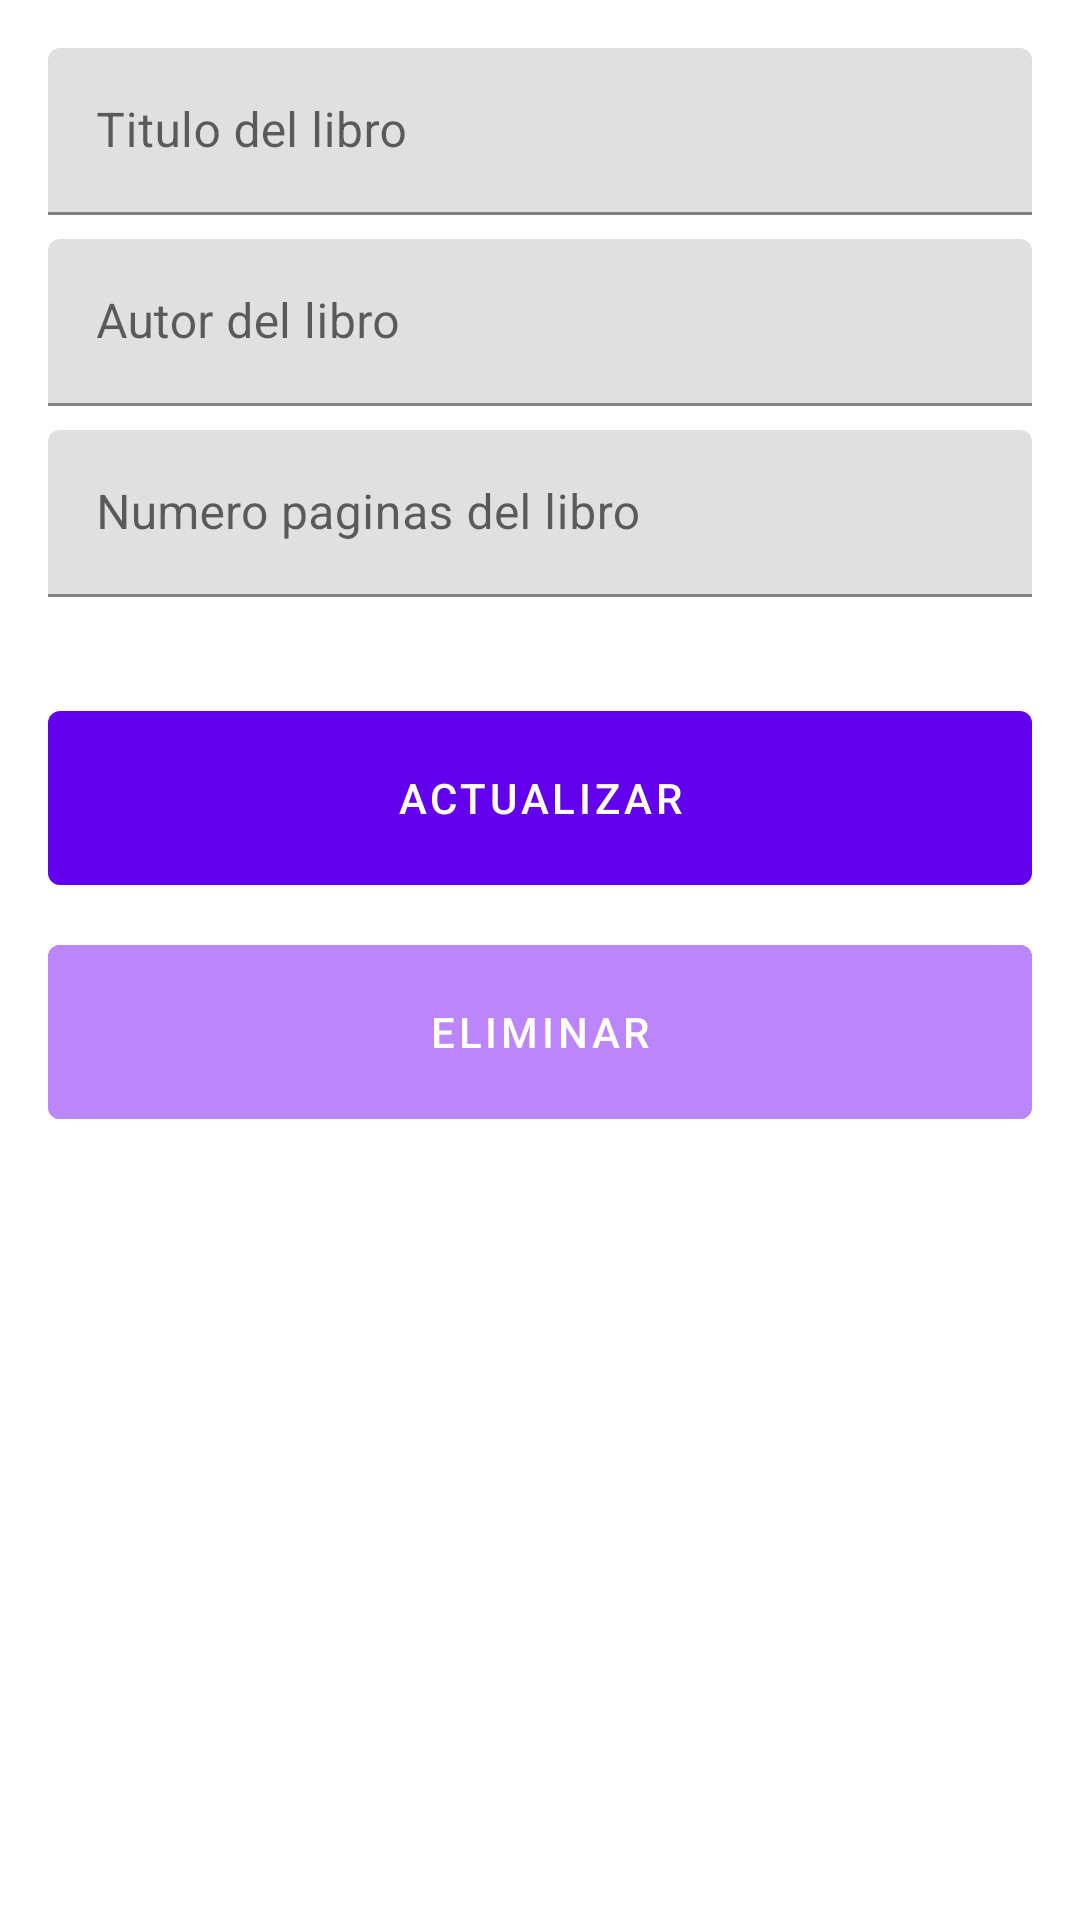

Here is an Android app screen rendered from its layout file. Give the layout XML and the strings, colors and styles it references.
<!-- AndroidManifest.xml: application theme Theme.AppBook_SQLite -->
<!-- res/layout/activity_detalle_libro.xml -->
<?xml version="1.0" encoding="utf-8"?>
<androidx.constraintlayout.widget.ConstraintLayout xmlns:android="http://schemas.android.com/apk/res/android"
    xmlns:app="http://schemas.android.com/apk/res-auto"
    xmlns:tools="http://schemas.android.com/tools"
    android:layout_width="match_parent"
    android:layout_height="match_parent"
    tools:context=".DetalleLibroActivity"
    android:padding="16dp">

    <com.google.android.material.textfield.TextInputLayout
        android:id="@+id/detalleInputTitulo"
        android:layout_width="match_parent"
        android:layout_height="wrap_content"
        android:hint="@string/hint_titulo"
        app:layout_constraintEnd_toEndOf="parent"
        app:layout_constraintStart_toStartOf="parent"
        app:layout_constraintTop_toTopOf="parent">

        <com.google.android.material.textfield.TextInputEditText
            android:layout_width="match_parent"
            android:layout_height="wrap_content" />
    </com.google.android.material.textfield.TextInputLayout>

    <com.google.android.material.textfield.TextInputLayout
        android:id="@+id/detalleInputAutor"
        android:layout_width="match_parent"
        android:layout_height="wrap_content"
        android:layout_marginTop="8dp"
        android:hint="@string/hint_autor"
        app:layout_constraintEnd_toEndOf="@+id/detalleInputTitulo"
        app:layout_constraintStart_toStartOf="@+id/detalleInputTitulo"
        app:layout_constraintTop_toBottomOf="@+id/detalleInputTitulo">

        <com.google.android.material.textfield.TextInputEditText
            android:layout_width="match_parent"
            android:layout_height="wrap_content" />

    </com.google.android.material.textfield.TextInputLayout>

    <com.google.android.material.textfield.TextInputLayout
        android:id="@+id/detalleInputPaginas"
        android:layout_width="match_parent"
        android:layout_height="wrap_content"
        android:layout_marginTop="8dp"
        android:hint="@string/hint_num_paginas"
        app:layout_constraintEnd_toEndOf="@+id/detalleInputAutor"
        app:layout_constraintStart_toStartOf="@+id/detalleInputAutor"
        app:layout_constraintTop_toBottomOf="@+id/detalleInputAutor">

        <com.google.android.material.textfield.TextInputEditText
            android:layout_width="match_parent"
            android:layout_height="wrap_content" />

    </com.google.android.material.textfield.TextInputLayout>

    <com.google.android.material.button.MaterialButton
        android:id="@+id/detalleBtnUpdate"
        android:layout_width="match_parent"
        android:layout_height="70dp"
        android:layout_marginTop="32dp"
        android:text="@string/btn_apdate_libro"
        app:icon="@drawable/ic_check_circle"
        app:layout_constraintEnd_toEndOf="@+id/detalleInputPaginas"
        app:layout_constraintHorizontal_bias="0.0"
        app:layout_constraintStart_toStartOf="@+id/detalleInputPaginas"
        app:layout_constraintTop_toBottomOf="@+id/detalleInputPaginas" />

    <com.google.android.material.button.MaterialButton
        android:id="@+id/detalleBtnEliminarLibro"
        android:layout_width="match_parent"
        android:layout_height="70dp"
        android:layout_marginTop="8dp"
        android:text="@string/btn_delete_libro"
        android:backgroundTint="@color/purple_200"
        app:icon="@drawable/ic_delete"
        app:layout_constraintBottom_toBottomOf="parent"
        app:layout_constraintEnd_toEndOf="@+id/detalleBtnUpdate"
        app:layout_constraintHorizontal_bias="0.0"
        app:layout_constraintStart_toStartOf="@+id/detalleBtnUpdate"
        app:layout_constraintTop_toBottomOf="@+id/detalleBtnUpdate"
        app:layout_constraintVertical_bias="0.0" />


</androidx.constraintlayout.widget.ConstraintLayout>
<!-- resources referenced by this layout -->
<resources>
  <string name="btn_apdate_libro">Actualizar</string>
  <string name="btn_delete_libro">Eliminar</string>
  <string name="hint_autor">Autor del libro</string>
  <string name="hint_num_paginas">Numero paginas del libro</string>
  <string name="hint_titulo">Titulo del libro</string>
  <style name="Theme.AppBook_SQLite" parent="Theme.MaterialComponents.DayNight.DarkActionBar">
          
          <item name="colorPrimary">@color/purple_500</item>
          <item name="colorPrimaryVariant">@color/purple_700</item>
          <item name="colorOnPrimary">@color/white</item>
          
          <item name="colorSecondary">@color/teal_200</item>
          <item name="colorSecondaryVariant">@color/teal_700</item>
          <item name="colorOnSecondary">@color/black</item>
          
          <item name="android:statusBarColor">?attr/colorPrimaryVariant</item>
          
      </style>
  <!-- not gathered from this repository: default colours our renderer supplied (Android Studio template values) -->
  <color name="purple_200">#FFBB86FC</color>
  <color name="purple_500">#FF6200EE</color>
  <color name="purple_700">#FF3700B3</color>
  <color name="teal_200">#FF03DAC5</color>
  <color name="teal_700">#FF018786</color>
  <color name="black">#FF000000</color>
  <color name="white">#FFFFFFFF</color>
</resources>
